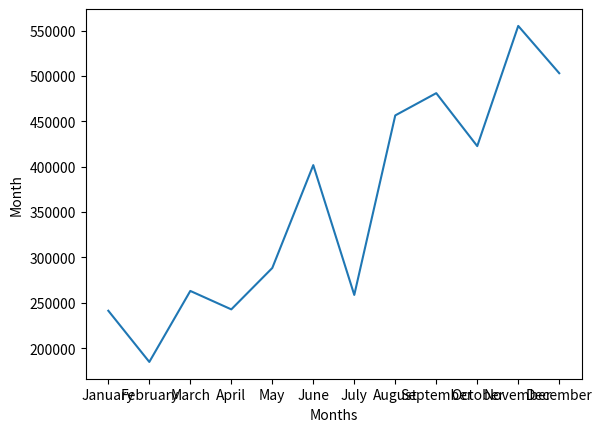

Write Python code to recreate this figure.
# importing the required libraries
import numpy as np
import matplotlib.pyplot as plt

# Sales data across months
months = np.array(['January', 'February', 'March', 'April', 'May', 'June', 'July', 'August', 'September', 'October', 'November', 'December'])
sales = np.array([241268.56, 184837.36, 263100.77, 242771.86, 288401.05, 401814.06, 258705.68, 456619.94, 481157.24, 422766.63, 555279.03, 503143.69])

# plotting a line chart

plt.plot(months,sales)
plt.xlabel('Months')
plt.ylabel('Month')
# adding title to the chart


# labeling the axes


# rotating the tick values of x-axis


# displating the created plot
plt.show()